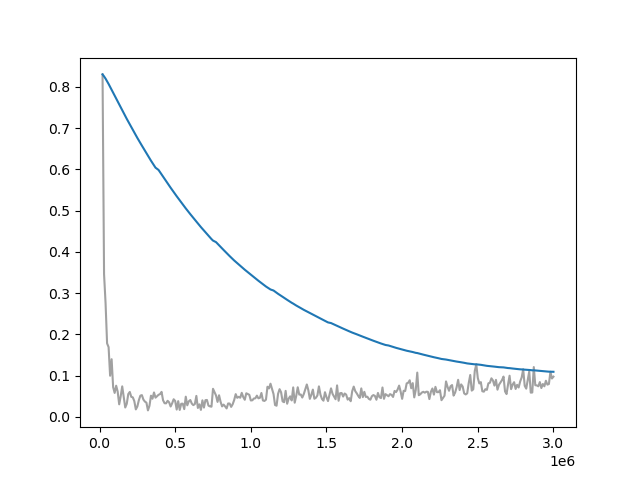

Source data for this figure (header and first rows):
Wall time, Step, Value
1715209078, 20000, 0.8304
1715209112, 30000, 0.3461
1715209147, 40000, 0.2754
1715209180, 50000, 0.1783
1715209213, 60000, 0.1692
1715209247, 70000, 0.09982
1715209280, 80000, 0.1399
1715209313, 90000, 0.0721
1715209345, 100000, 0.05813
1715209377, 110000, 0.07568
1715209410, 120000, 0.06137
1715209442, 130000, 0.03053
1715209475, 140000, 0.05015
1715209508, 150000, 0.07403
1715209541, 160000, 0.0484
1715209574, 170000, 0.02281
1715209606, 180000, 0.0318
1715209640, 190000, 0.05538
1715209674, 200000, 0.06054
1715209708, 210000, 0.04865
1715209741, 220000, 0.04751
1715209774, 230000, 0.03813
1715209808, 240000, 0.0182
1715209841, 250000, 0.02532
1715209875, 260000, 0.04055
1715209907, 270000, 0.05159
1715209941, 280000, 0.05283
1715209974, 290000, 0.04197
1715210007, 300000, 0.03712
1715210040, 310000, 0.03459
1715210073, 320000, 0.01579
1715210106, 330000, 0.02683
1715210139, 340000, 0.05147
1715210173, 350000, 0.0441
1715210206, 360000, 0.0593
1715210240, 370000, 0.04665
1715210307, 390000, 0.05357
1715210342, 400000, 0.05534
1715210376, 410000, 0.06069
1715210410, 420000, 0.04033
1715210444, 430000, 0.0332
1715210478, 440000, 0.03289
1715210512, 450000, 0.03909
1715210545, 460000, 0.03529
1715210579, 470000, 0.02524
1715210612, 480000, 0.03302
1715210645, 490000, 0.0428
1715210679, 500000, 0.03862
1715210713, 510000, 0.01778
1715210747, 520000, 0.03828
1715210781, 530000, 0.01687
1715210815, 540000, 0.03187
1715210848, 550000, 0.03214
1715210882, 560000, 0.01882
1715210916, 570000, 0.04903
1715210951, 580000, 0.02813
1715210985, 590000, 0.03775
1715211020, 600000, 0.04088
1715211055, 610000, 0.03225
1715211090, 620000, 0.02859
... 232 more rows
